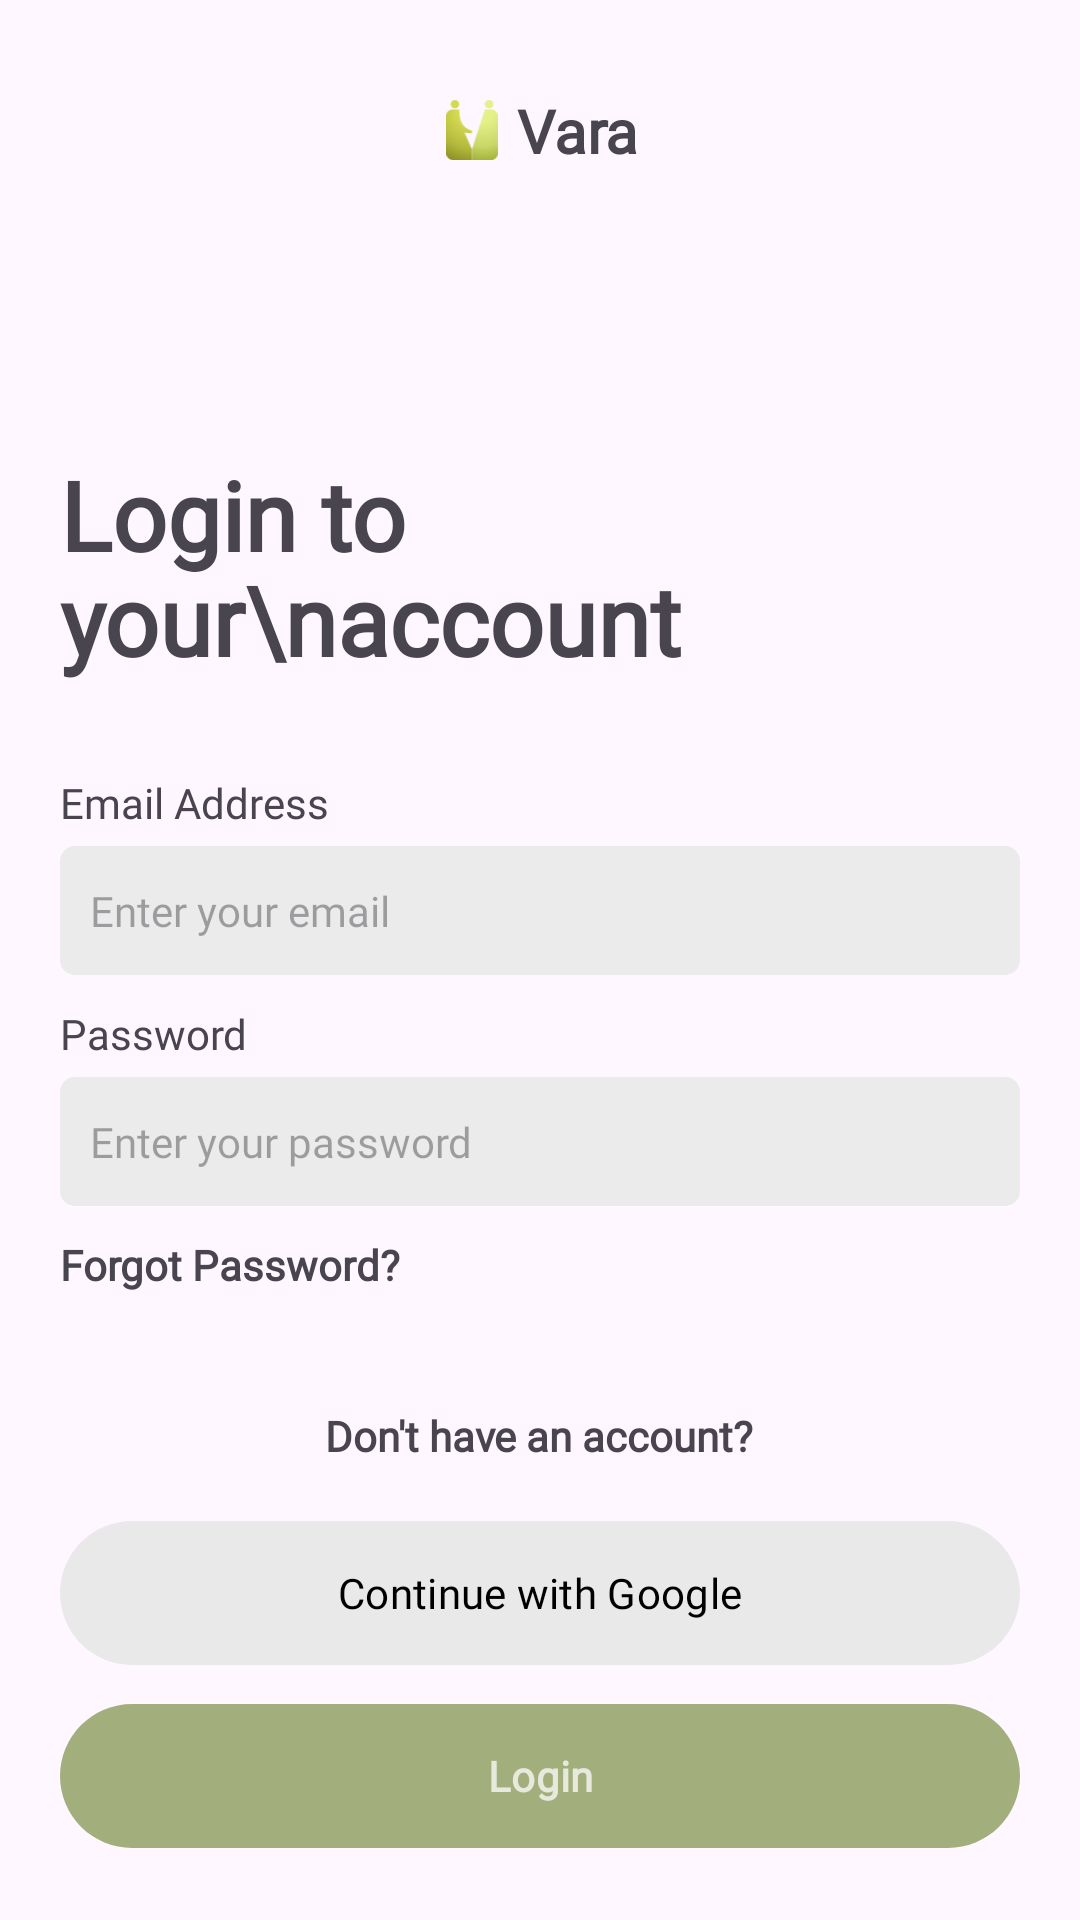

Reconstruct the res/layout file that produces this screen, plus the resources it refers to.
<!-- AndroidManifest.xml: application theme Theme.Vara -->
<!-- res/layout/activity_login.xml -->
<?xml version="1.0" encoding="utf-8"?>
<androidx.constraintlayout.widget.ConstraintLayout xmlns:android="http://schemas.android.com/apk/res/android"
    xmlns:app="http://schemas.android.com/apk/res-auto"
    xmlns:tools="http://schemas.android.com/tools"
    android:id="@+id/main"
    android:layout_width="match_parent"
    android:layout_height="match_parent"
    tools:context=".auth.LoginActivity">

    <LinearLayout
        android:id="@+id/vara_icon_label"
        android:layout_width="wrap_content"
        android:layout_height="wrap_content"
        android:gravity="center"

        app:layout_constraintTop_toTopOf="parent"
        app:layout_constraintStart_toStartOf="parent"
        app:layout_constraintEnd_toEndOf="parent"
        android:layout_marginTop="30dp">

        <ImageView
            android:layout_width="20dp"
            android:layout_height="20dp"
            android:src="@drawable/vara_logo"/>

        <TextView
            android:layout_width="wrap_content"
            android:layout_height="wrap_content"

            android:text="Vara"
            android:fontFamily="@font/inter"
            android:textFontWeight="700"
            android:textSize="20sp"

            android:layout_marginStart="5dp"/>

    </LinearLayout>

    <androidx.constraintlayout.widget.ConstraintLayout
        android:id="@+id/body"
        android:layout_width="match_parent"
        android:layout_height="match_parent"

        app:layout_constraintTop_toBottomOf="@+id/vara_icon_label"
        android:layout_marginTop="150dp">

        <LinearLayout
            android:id="@+id/top"
            android:layout_width="match_parent"
            android:layout_height="wrap_content"
            android:orientation="vertical"
            android:paddingHorizontal="20dp"

            app:layout_constraintTop_toTopOf="parent">

            <TextView
                android:layout_width="wrap_content"
                android:layout_height="wrap_content"

                android:text="Login to your\naccount"
                android:fontFamily="@font/inter"
                android:textFontWeight="700"
                android:textSize="32sp"
                android:lineHeight="35dp"/>

            <LinearLayout
                android:layout_width="match_parent"
                android:layout_height="wrap_content"
                android:orientation="vertical"

                android:layout_marginTop="30dp">

                <TextView
                    android:layout_width="wrap_content"
                    android:layout_height="wrap_content"

                    android:text="Email Address"
                    android:fontFamily="@font/inter"
                    android:textSize="14sp"
                    android:textFontWeight="500"/>

                <EditText
                    android:id="@+id/emailAddress_editText"

                    android:layout_width="match_parent"
                    android:layout_height="wrap_content"

                    android:paddingVertical="12dp"
                    android:paddingHorizontal="10dp"

                    android:fontFamily="@font/inter"
                    android:hint="Enter your email"
                    android:background="@drawable/input_field_bg"
                    android:textSize="14sp"

                    android:layout_marginTop="5dp"/>

            </LinearLayout>

            <LinearLayout
                android:layout_width="match_parent"
                android:layout_height="wrap_content"
                android:orientation="vertical"

                android:layout_marginTop="10dp">

                <TextView
                    android:layout_width="wrap_content"
                    android:layout_height="wrap_content"

                    android:text="Password"
                    android:fontFamily="@font/inter"
                    android:textSize="14sp"
                    android:textFontWeight="500"/>

                <EditText
                    android:id="@+id/password_editText"

                    android:layout_width="match_parent"
                    android:layout_height="wrap_content"

                    android:paddingVertical="12dp"
                    android:paddingHorizontal="10dp"

                    android:fontFamily="@font/inter"
                    android:inputType="textPassword"
                    android:hint="Enter your password"
                    android:background="@drawable/input_field_bg"
                    android:textSize="14sp"

                    android:layout_marginTop="5dp"/>

            </LinearLayout>

            <TextView
                android:id="@+id/nonFieldError_text"

                android:layout_width="wrap_content"
                android:layout_height="wrap_content"

                android:text="Email and password are incorrect."
                android:textColor="@color/error_red"
                android:fontFamily="@font/inter"
                android:textSize="14sp"
                android:textFontWeight="400"
                android:visibility="gone"

                android:layout_marginTop="10dp"/>

            <TextView
                android:id="@+id/forgotPassword_button"

                android:layout_width="wrap_content"
                android:layout_height="wrap_content"

                android:text="Forgot Password?"
                android:fontFamily="@font/inter"
                android:textFontWeight="900"
                android:textSize="14sp"

                android:layout_marginTop="10dp"/>

        </LinearLayout>

        <LinearLayout
            android:id="@+id/bottom"
            android:layout_width="match_parent"
            android:layout_height="wrap_content"
            android:orientation="vertical"
            android:paddingHorizontal="20dp"

            app:layout_constraintBottom_toBottomOf="parent"
            android:layout_marginBottom="20dp">

            <TextView
                android:id="@+id/goToRegister_button"

                android:layout_width="wrap_content"
                android:layout_height="wrap_content"

                android:text="Don't have an account?"
                android:fontFamily="@font/inter"
                android:textFontWeight="900"
                android:textSize="14sp"

                android:layout_gravity="center_horizontal"/>

            <LinearLayout
                android:layout_width="match_parent"
                android:layout_height="wrap_content"
                android:orientation="vertical"

                android:layout_marginTop="15dp">

                <com.google.android.material.button.MaterialButton
                    android:id="@+id/continueWithGoogle_button"

                    android:layout_width="match_parent"
                    android:layout_height="56dp"

                    android:text="Continue with Google"
                    android:textColor="#000000"
                    android:fontFamily="@font/inter"
                    android:textFontWeight="500"
                    android:textSize="14sp"

                    app:backgroundTint="#E9E9E9"
                    app:icon="@drawable/google_icon"
                    app:iconTint="@null"
                    app:iconSize="20sp"
                    app:iconGravity="textEnd"/>

                <com.google.android.material.button.MaterialButton
                    android:id="@+id/login_button"

                    android:layout_width="match_parent"
                    android:layout_height="56dp"

                    android:text="Login"
                    android:textColor="@color/button_text"
                    android:fontFamily="@font/inter"
                    android:textFontWeight="900"
                    android:textSize="14sp"

                    app:backgroundTint="@color/button_bg"

                    android:layout_marginTop="5dp"

                    android:enabled="false"/>

            </LinearLayout>

        </LinearLayout>

    </androidx.constraintlayout.widget.ConstraintLayout>


</androidx.constraintlayout.widget.ConstraintLayout>
<!-- resources referenced by this layout -->
<resources>
  <color name="error_red">#ED3030</color>
  <!-- drawable input_field_bg (drawable) -->
  <?xml version="1.0" encoding="utf-8"?>
  <shape xmlns:android="http://schemas.android.com/apk/res/android">
      <solid android:color="#EBEBEB"/>
      <corners android:radius="5dp"/>
  </shape>
  <!-- drawable vara_logo: vector/xml drawable (drawable, 2086 chars, omitted) -->
  <style name="Theme.Vara" parent="Base.Theme.Vara" />
  <style name="Base.Theme.Vara" parent="Theme.Material3.DayNight.NoActionBar">
          
          <item name="colorPrimary">#84944F</item>
          <item name="android:statusBarColor">#00FFFFFF</item>
          <item name="android:windowLightStatusBar">true</item>
      </style>
</resources>
